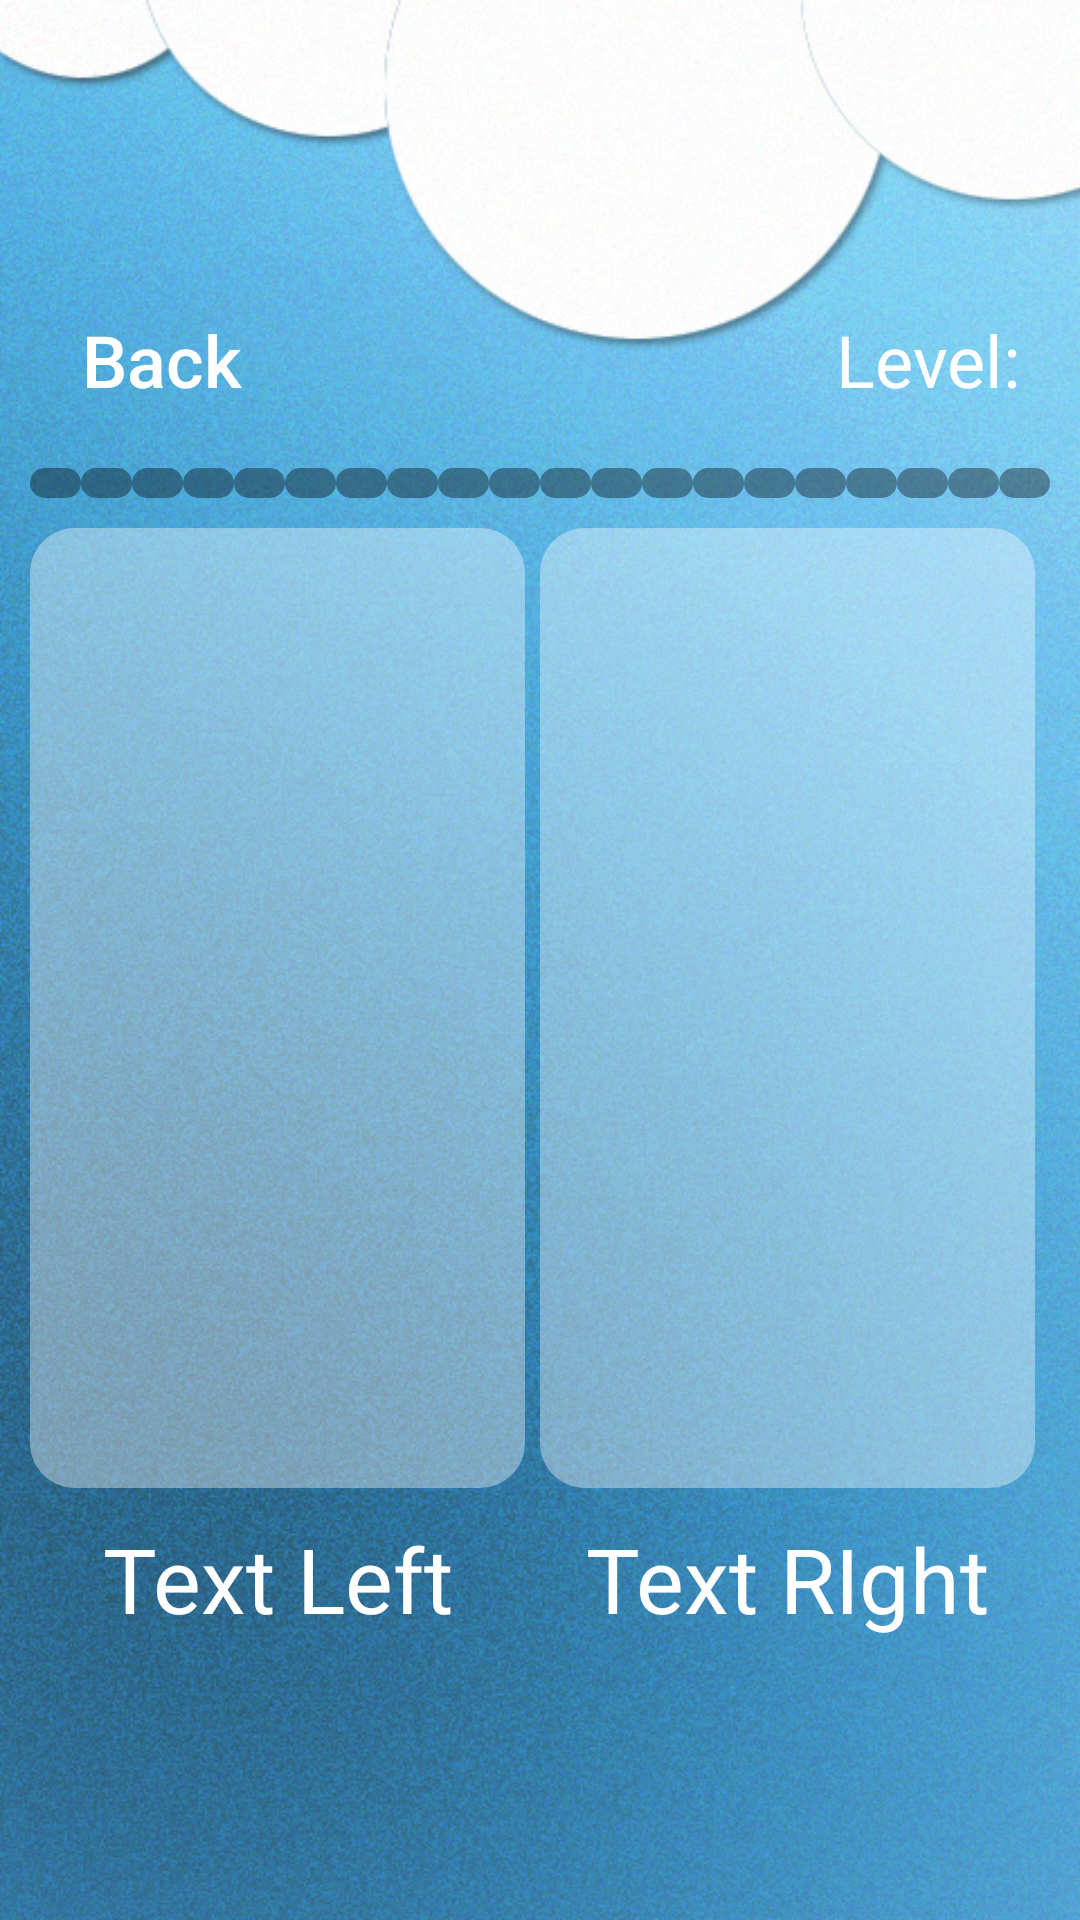

Write the Android layout XML for this screen, with the resource values it uses.
<!-- AndroidManifest.xml: application theme Theme.Viktorina_app -->
<!-- res/layout/universal.xml -->
<?xml version="1.0" encoding="utf-8"?>
<RelativeLayout xmlns:android="http://schemas.android.com/apk/res/android"
    xmlns:app="http://schemas.android.com/apk/res-auto"
    xmlns:tools="http://schemas.android.com/tools"
    android:layout_width="match_parent"
    android:layout_height="match_parent"
    android:orientation="vertical"
    >

    <ImageView
        android:id="@+id/imageView2"
        android:layout_width="match_parent"
        android:layout_height="match_parent"
        android:scaleType="centerCrop"
        android:src="@drawable/level1"/>

    <LinearLayout
        android:id="@+id/container1"
        android:layout_width="match_parent"
        android:layout_height="match_parent"
        android:gravity="center"
        android:orientation="vertical" >

        <LinearLayout
            android:id="@+id/container2"
            android:layout_width="match_parent"
            android:layout_height="wrap_content"
            android:padding="10dp"
            android:orientation="vertical">

            <LinearLayout
                android:id="@+id/line1"
                android:layout_width="match_parent"
                android:layout_height="wrap_content"
                android:orientation="horizontal">

                <androidx.appcompat.widget.AppCompatButton
                    android:id="@+id/button_back"
                    android:layout_width="wrap_content"
                    android:layout_height="wrap_content"
                    android:background="@drawable/style_button_stroke_white_blue_press"
                    android:layout_marginRight="10dp"
                    android:textSize="24sp"
                    android:paddingStart="8dp"
                    android:paddingEnd="8dp"
                    android:textAllCaps="false"
                    android:textColor="@color/white"
                    android:text="@string/back" />

                <TextView
                    android:id="@+id/levels"
                    android:layout_width="wrap_content"
                    android:layout_height="wrap_content"
                    android:layout_weight="1"
                    android:gravity="right"
                    android:textColor="@color/white"
                    android:padding="10dp"
                    android:textSize="24sp"
                    android:text="@string/level" />
            </LinearLayout>

            <LinearLayout
                android:id="@+id/line2"
                android:layout_width="match_parent"
                android:layout_height="wrap_content"
                android:layout_marginTop="10dp"
                android:orientation="horizontal">

                <TextView
                    android:id="@+id/point1"
                    android:layout_width="0dp"
                    android:layout_height="10dp"
                    android:layout_weight="1"
                    android:background="@drawable/style_points"
                    android:text="" />
                <TextView
                    android:id="@+id/point2"
                    android:layout_width="0dp"
                    android:layout_height="10dp"
                    android:layout_weight="1"
                    android:background="@drawable/style_points"
                    android:text="" />
                <TextView
                    android:id="@+id/point3"
                    android:layout_width="0dp"
                    android:layout_height="10dp"
                    android:layout_weight="1"
                    android:background="@drawable/style_points"
                    android:text="" />
                <TextView
                    android:id="@+id/point4"
                    android:layout_width="0dp"
                    android:layout_height="10dp"
                    android:layout_weight="1"
                    android:background="@drawable/style_points"
                    android:text="" />
                <TextView
                    android:id="@+id/point5"
                    android:layout_width="0dp"
                    android:layout_height="10dp"
                    android:layout_weight="1"
                    android:background="@drawable/style_points"
                    android:text="" />
                <TextView
                    android:id="@+id/point6"
                    android:layout_width="0dp"
                    android:layout_height="10dp"
                    android:layout_weight="1"
                    android:background="@drawable/style_points"
                    android:text="" />
                <TextView
                    android:id="@+id/point7"
                    android:layout_width="0dp"
                    android:layout_height="10dp"
                    android:layout_weight="1"
                    android:background="@drawable/style_points"
                    android:text="" />
                <TextView
                    android:id="@+id/point8"
                    android:layout_width="0dp"
                    android:layout_height="10dp"
                    android:layout_weight="1"
                    android:background="@drawable/style_points"
                    android:text="" />
                <TextView
                    android:id="@+id/point9"
                    android:layout_width="0dp"
                    android:layout_height="10dp"
                    android:layout_weight="1"
                    android:background="@drawable/style_points"
                    android:text="" />
                <TextView
                    android:id="@+id/point10"
                    android:layout_width="0dp"
                    android:layout_height="10dp"
                    android:layout_weight="1"
                    android:background="@drawable/style_points"
                    android:text="" />
                <TextView
                    android:id="@+id/point11"
                    android:layout_width="0dp"
                    android:layout_height="10dp"
                    android:layout_weight="1"
                    android:background="@drawable/style_points"
                    android:text="" />
                <TextView
                    android:id="@+id/point12"
                    android:layout_width="0dp"
                    android:layout_height="10dp"
                    android:layout_weight="1"
                    android:background="@drawable/style_points"
                    android:text="" />
                <TextView
                    android:id="@+id/point13"
                    android:layout_width="0dp"
                    android:layout_height="10dp"
                    android:layout_weight="1"
                    android:background="@drawable/style_points"
                    android:text="" />
                <TextView
                    android:id="@+id/point14"
                    android:layout_width="0dp"
                    android:layout_height="10dp"
                    android:layout_weight="1"
                    android:background="@drawable/style_points"
                    android:text="" />
                <TextView
                    android:id="@+id/point15"
                    android:layout_width="0dp"
                    android:layout_height="10dp"
                    android:layout_weight="1"
                    android:background="@drawable/style_points"
                    android:text="" />
                <TextView
                    android:id="@+id/point16"
                    android:layout_width="0dp"
                    android:layout_height="10dp"
                    android:layout_weight="1"
                    android:background="@drawable/style_points"
                    android:text="" />
                <TextView
                    android:id="@+id/point17"
                    android:layout_width="0dp"
                    android:layout_height="10dp"
                    android:layout_weight="1"
                    android:background="@drawable/style_points"
                    android:text="" />
                <TextView
                    android:id="@+id/point18"
                    android:layout_width="0dp"
                    android:layout_height="10dp"
                    android:layout_weight="1"
                    android:background="@drawable/style_points"
                    android:text="" />
                <TextView
                    android:id="@+id/point19"
                    android:layout_width="0dp"
                    android:layout_height="10dp"
                    android:layout_weight="1"
                    android:background="@drawable/style_points"
                    android:text="" />
                <TextView
                    android:id="@+id/point20"
                    android:layout_width="0dp"
                    android:layout_height="10dp"
                    android:layout_weight="1"
                    android:background="@drawable/style_points"
                    android:text="" />
            </LinearLayout>

            <LinearLayout
                android:id="@+id/line3"
                android:layout_width="match_parent"
                android:layout_height="wrap_content"
                android:layout_marginTop="10dp"
                android:orientation="horizontal">

                <ImageView
                    android:id="@+id/img_left"
                    android:layout_width="match_parent"
                    android:layout_height="320dp"
                    android:layout_weight="1"
                    android:scaleType="centerInside"
                    android:clickable="true"
                    android:layout_marginRight="5dp"
                    android:background="@drawable/style_image_levels"
                    android:src="@drawable/image_test"/>
                <ImageView
                    android:id="@+id/img_right"
                    android:layout_width="match_parent"
                    android:layout_height="320dp"
                    android:layout_weight="1"
                    android:scaleType="centerInside"
                    android:clickable="true"
                    android:layout_marginRight="5dp"
                    android:background="@drawable/style_image_levels"
                    android:src="@drawable/image_test" />
            </LinearLayout>

            <LinearLayout
                android:id="@+id/line4"
                android:layout_width="match_parent"
                android:layout_height="wrap_content"
                android:layout_marginTop="10dp"
                android:orientation="horizontal">

                <TextView
                    android:id="@+id/text_left"
                    android:layout_width="match_parent"
                    android:layout_height="wrap_content"
                    android:layout_weight="1"
                    android:text="Text Left"
                    android:layout_marginRight="5dp"
                    android:textSize="30sp"
                    android:textColor="@color/white"
                    android:gravity="center"/>
                <TextView
                    android:id="@+id/text_right"
                    android:layout_width="match_parent"
                    android:layout_height="wrap_content"
                    android:layout_weight="1"
                    android:text="Text RIght"
                    android:layout_marginRight="5dp"
                    android:textSize="30sp"
                    android:textColor="@color/white"
                    android:gravity="center"/>
            </LinearLayout>
        </LinearLayout>
    </LinearLayout>
</RelativeLayout>
<!-- resources referenced by this layout -->
<resources>
  <color name="white">#FFFFFF</color>
  <!-- drawable level1: jpg bitmap (drawable, 582184 bytes) -->
  <!-- drawable style_button_stroke_white_blue_press (drawable) -->
  <?xml version="1.0" encoding="utf-8"?>
  <selector xmlns:android="http://schemas.android.com/apk/res/android">
  <item android:state_pressed="false" android:drawable="@drawable/style_button_white_stroke"/>
      <item android:state_pressed="true" android:drawable="@drawable/style_button_white_blue_pressed"/>
  </selector>
  <!-- drawable style_image_levels (drawable) -->
  <?xml version="1.0" encoding="utf-8"?>
  <shape xmlns:android="http://schemas.android.com/apk/res/android">
  <corners android:radius="15dp"/>
      <solid android:color="@color/white60"/>
  </shape>
  <!-- drawable style_points (drawable) -->
  <?xml version="1.0" encoding="utf-8"?>
  <shape xmlns:android="http://schemas.android.com/apk/res/android">
      <solid android:color="@color/black60"/>
      <corners android:radius="8dp"/>
  </shape>
  <string name="back">Back</string>
  <string name="level">Level:</string>
  <style name="Theme.Viktorina_app" parent="Theme.MaterialComponents.Light.NoActionBar">
          
          <item name="colorPrimary">@color/purple_500</item>
          <item name="colorPrimaryVariant">@color/purple_700</item>
          <item name="colorOnPrimary">@color/white</item>
          
          <item name="colorSecondary">@color/teal_200</item>
          <item name="colorSecondaryVariant">@color/teal_700</item>
          <item name="colorOnSecondary">@color/black</item>
          
          <item name="android:statusBarColor">?attr/colorPrimaryVariant</item>
          
      </style>
  <color name="white60">#60FFFFFF</color>
  <color name="black60">#60000000</color>
  <color name="purple_500">#FF6200EE</color>
  <color name="purple_700">#FF3700B3</color>
  <color name="teal_200">#FF03DAC5</color>
  <color name="teal_700">#FF018786</color>
  <color name="black">#FF000000</color>
</resources>
